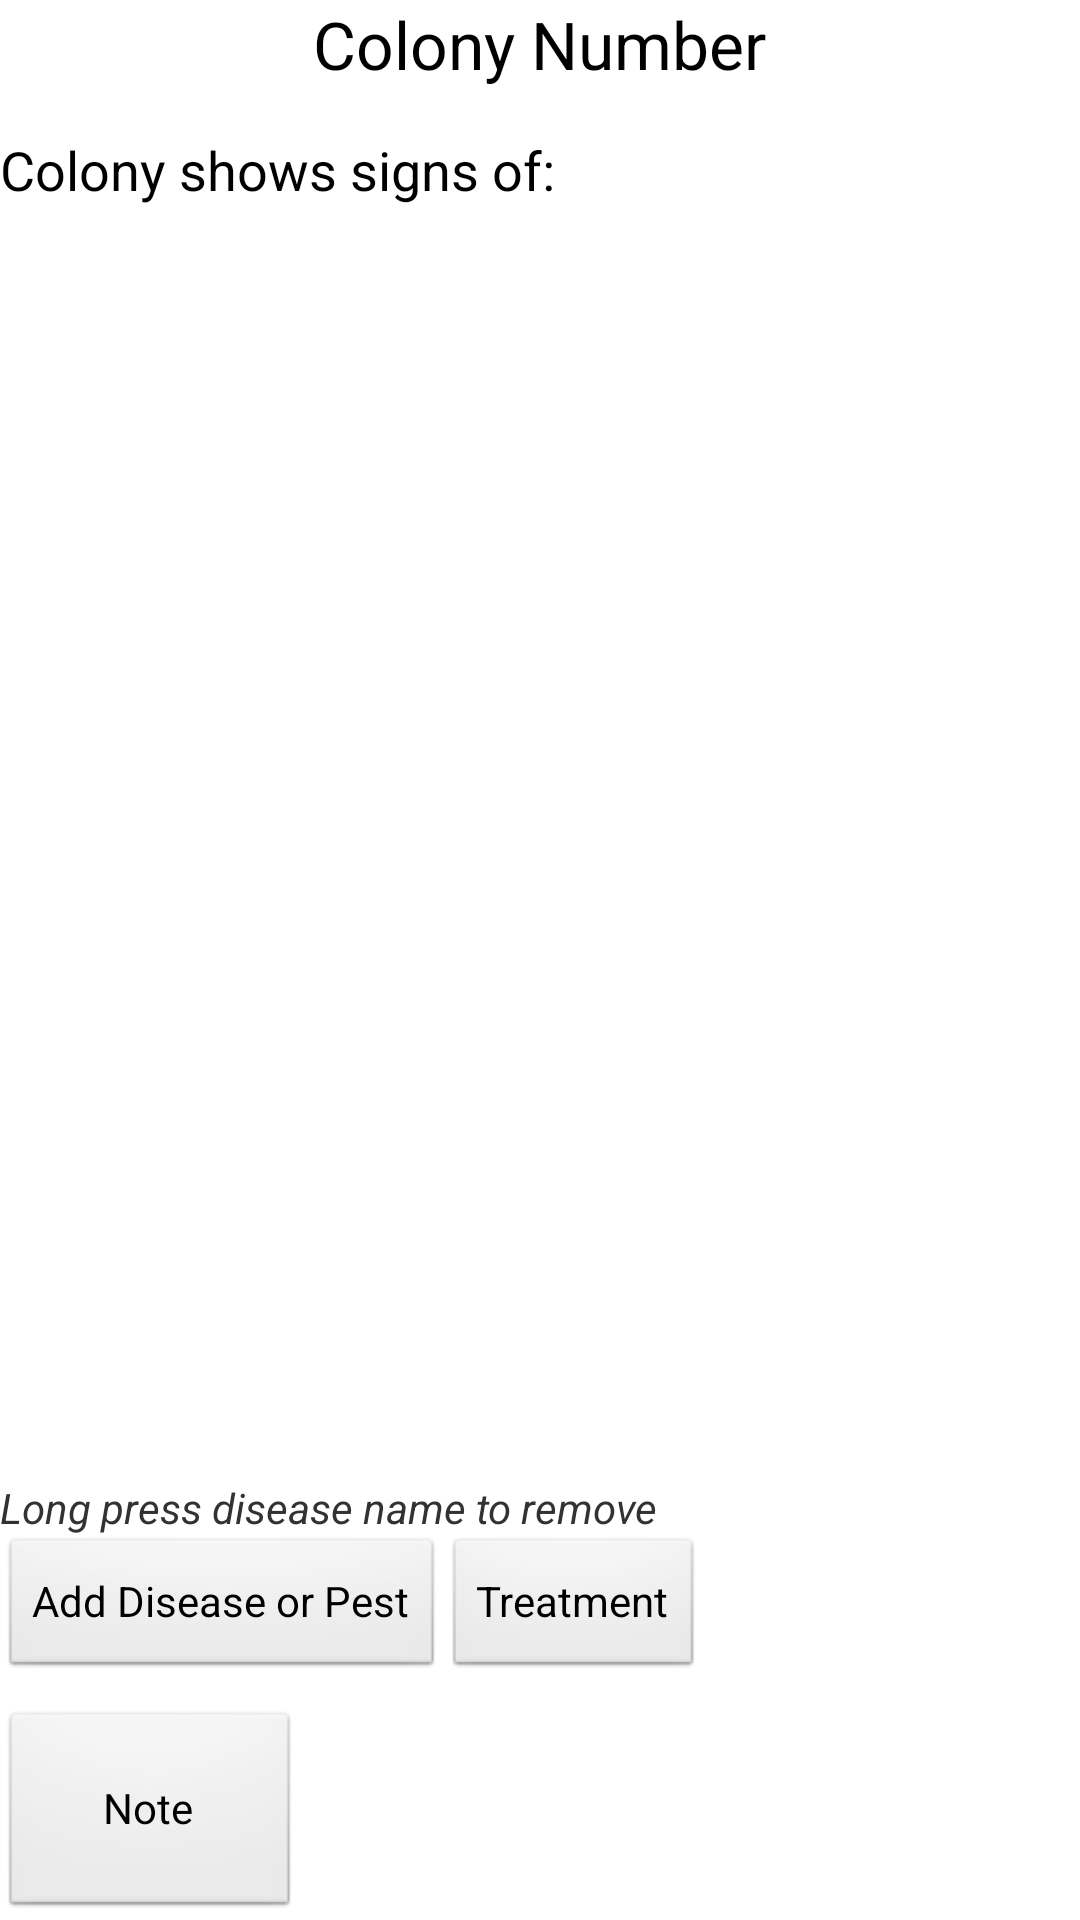

This screen was rendered from an Android layout file. Write that file and the resources it references.
<!-- AndroidManifest.xml: application theme AppTheme -->
<!-- res/layout/activity_disease.xml -->
<?xml version="1.0" encoding="utf-8"?>
<RelativeLayout
    android:layout_width="fill_parent"
    android:layout_height="fill_parent"
    xmlns:android="http://schemas.android.com/apk/res/android">


    <TextView
        android:id="@+id/text_hive_number"
        android:layout_gravity="center"
        android:text="Colony Number"
        android:textAppearance="?android:attr/textAppearanceLarge"
        android:layout_alignParentTop="true"
        android:layout_centerHorizontal="true"
        android:layout_width="wrap_content"
        android:layout_height="wrap_content" />


    <TextView
        android:layout_width="wrap_content"
        android:layout_height="wrap_content"
        android:layout_marginTop="15dp"
        android:textAppearance="?android:attr/textAppearanceMedium"
        android:text="Colony shows signs of:"
        android:id="@+id/text_view_shows_signs_of"
        android:layout_below="@+id/text_hive_number"
        android:layout_alignParentLeft="true" />

    <ListView
        android:layout_width="wrap_content"
        android:layout_height="wrap_content"
        android:id="@+id/list_diseases"
        android:layout_below="@+id/text_view_shows_signs_of"
        android:layout_alignParentLeft="true"
        android:layout_marginBottom="140dp"
        android:layout_marginRight="100dp" />

    <TextView
        android:layout_width="wrap_content"
        android:layout_height="wrap_content"
        android:textAppearance="?android:attr/textAppearanceSmall"
        android:text="Long press disease name to remove"
        android:id="@+id/textView"
        android:textStyle="italic"
        android:layout_above="@+id/bt_add_disease"
        android:layout_alignParentLeft="true" />

    <Button
        android:id="@+id/bt_treatment"
        android:layout_width="wrap_content"
        android:text="Treatment"
        android:layout_height="wrap_content"
        android:layout_alignBottom="@+id/bt_add_disease"
        android:layout_toRightOf="@+id/bt_add_disease" />

    <Button
        android:layout_width="wrap_content"
        android:layout_height="wrap_content"
        android:text="Note"
        android:id="@+id/button_note"
        android:layout_alignParentBottom="true"
        android:layout_alignParentLeft="true"
        android:onClick="Take_note"
        android:width="100dp"
        android:height="70dp"/>

    <Button
        android:layout_width="wrap_content"
        android:layout_height="wrap_content"
        android:text="Add Disease or Pest"
        android:layout_marginBottom="10dp"
        android:id="@+id/bt_add_disease"
        android:layout_above="@+id/button_note"
        android:layout_alignParentLeft="true" />

</RelativeLayout>
<!-- resources referenced by this layout -->
<resources>
  <style name="AppTheme" parent="AppBaseTheme">
          
      </style>
  <style name="AppBaseTheme" parent="android:Theme.Light">
          
      </style>
</resources>
